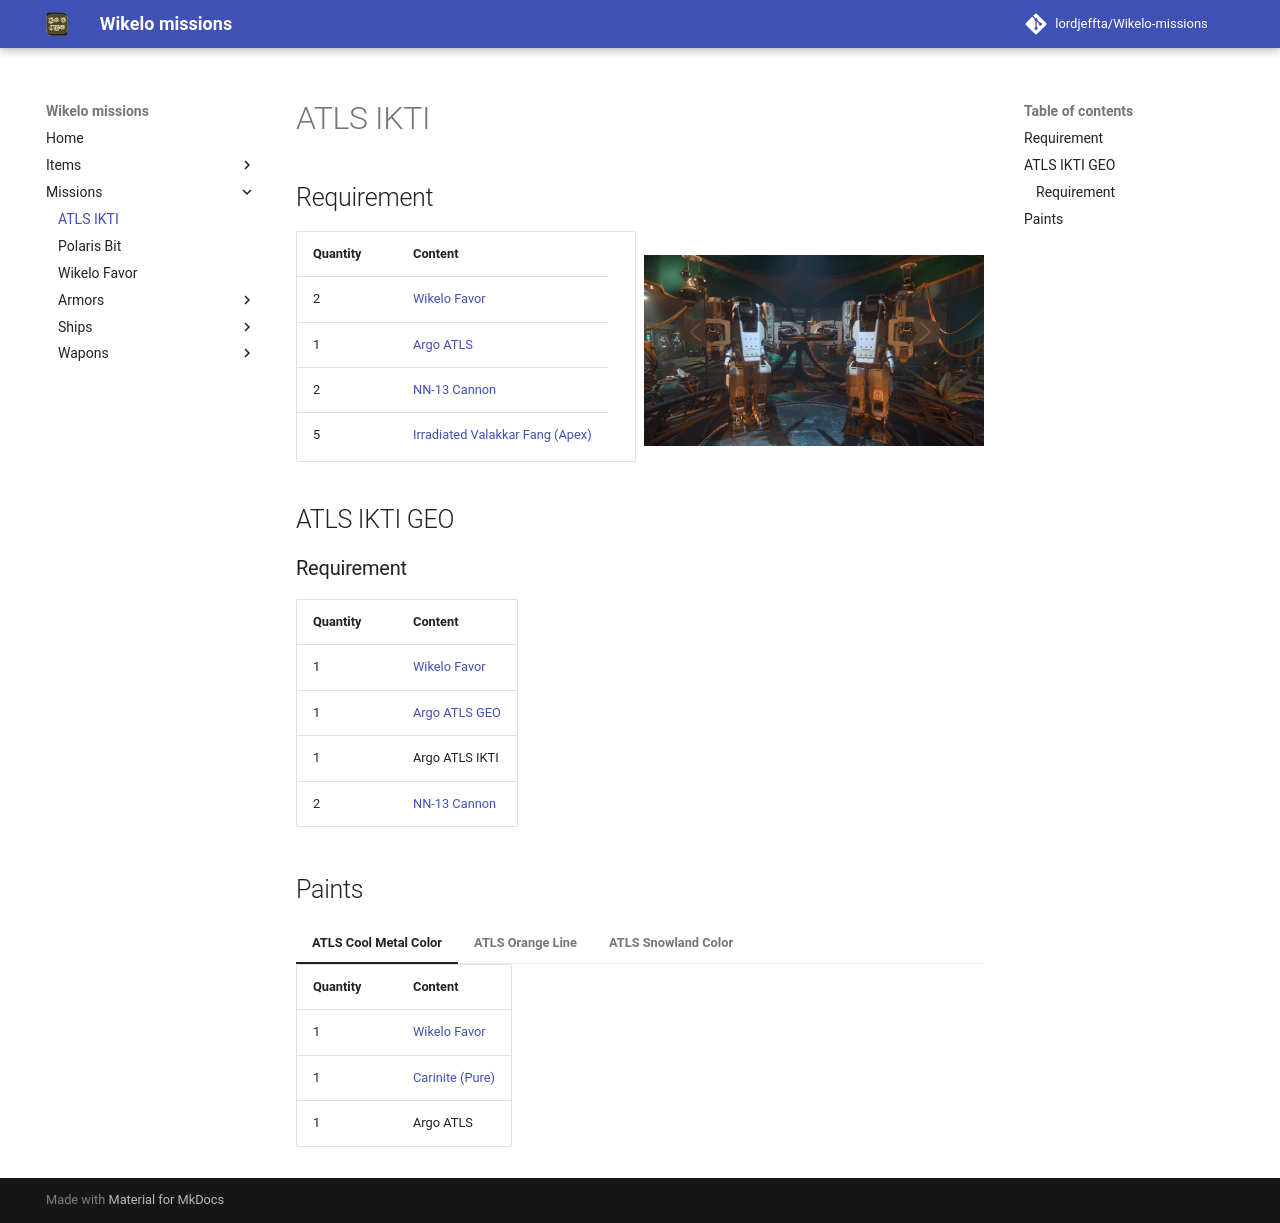

repository: LordJeffta/Wikelo-missions · page: Missions/ATLS IKTI/index.html · generator: mkdocs

## Requirement

<div class="grid" markdown>

| Quantity | Content                                                                                                        |
|----------|----------------------------------------------------------------------------------------------------------------|
| 2        | [Wikelo Favor](./Wikelo Favor.md)                                                                              |
| 1        | [Argo ATLS](https://finder.cstone.space/ShipShops1/09c9fa95-5b5a-4200-9ff8-3b288df9925b){target="_blank"}      |
| 2        | [NN-13 Cannon](https://finder.cstone.space/ShipWeapons1/3fc83638-fbe5-4d75-8e18-678736fefbc4){target="_blank"} |
| 5        | [Irradiated Valakkar Fang (Apex)](../Items/Irradiated Valakkar Fang.md)                                        |

![Image title](../Assets/atls_ikti.png){ align=right }

</div>

## ATLS IKTI GEO

### Requirement

| Quantity | Content                                                                                                        |
|----------|----------------------------------------------------------------------------------------------------------------|
| 1        | [Wikelo Favor](./Wikelo Favor.md)                                                                              |
| 1        | [Argo ATLS GEO](https://finder.cstone.space/ShipShops1/a10bcff6-7985-431f-b0ea-bdb51e6d3f98){target="_blank"}  |
| 1        | Argo ATLS IKTI                                                                                                 |
| 2        | [NN-13 Cannon](https://finder.cstone.space/ShipWeapons1/3fc83638-fbe5-4d75-8e18-678736fefbc4){target="_blank"} |

## Paints

=== "ATLS Cool Metal Color"

    | Quantity | Content                                 |
    |----------|-----------------------------------------|
    | 1        | [Wikelo Favor](./Wikelo Favor.md)       |
    | 1        | [Carinite (Pure)](../Items/Carinite.md) |
    | 1        | Argo ATLS                               |

=== "ATLS Orange Line"

    | Quantity | Content                           |
    |----------|-----------------------------------|
    | 1        | [Wikelo Favor](./Wikelo Favor.md) |
    | 1        | Argo ATLS                         |
    | 36SCU    | Quantainium                       |
    | 8SCU     | Copper                            |
    | 8SCU     | Tungsten                          |
    | 8SCU     | Corundum                          |

=== "ATLS Snowland Color"

    | Quantity | Content                                                                        |
    |----------|--------------------------------------------------------------------------------|
    | 1        | [Wikelo Favor](./Wikelo Favor.md)                                              |
    | 1        | Argo ATLS                                                                      |
    | 1        | [Irradiated Valakkar Pearl (Grade AAA)](../Items/Irradiated Valakkar Pearl.md) |
